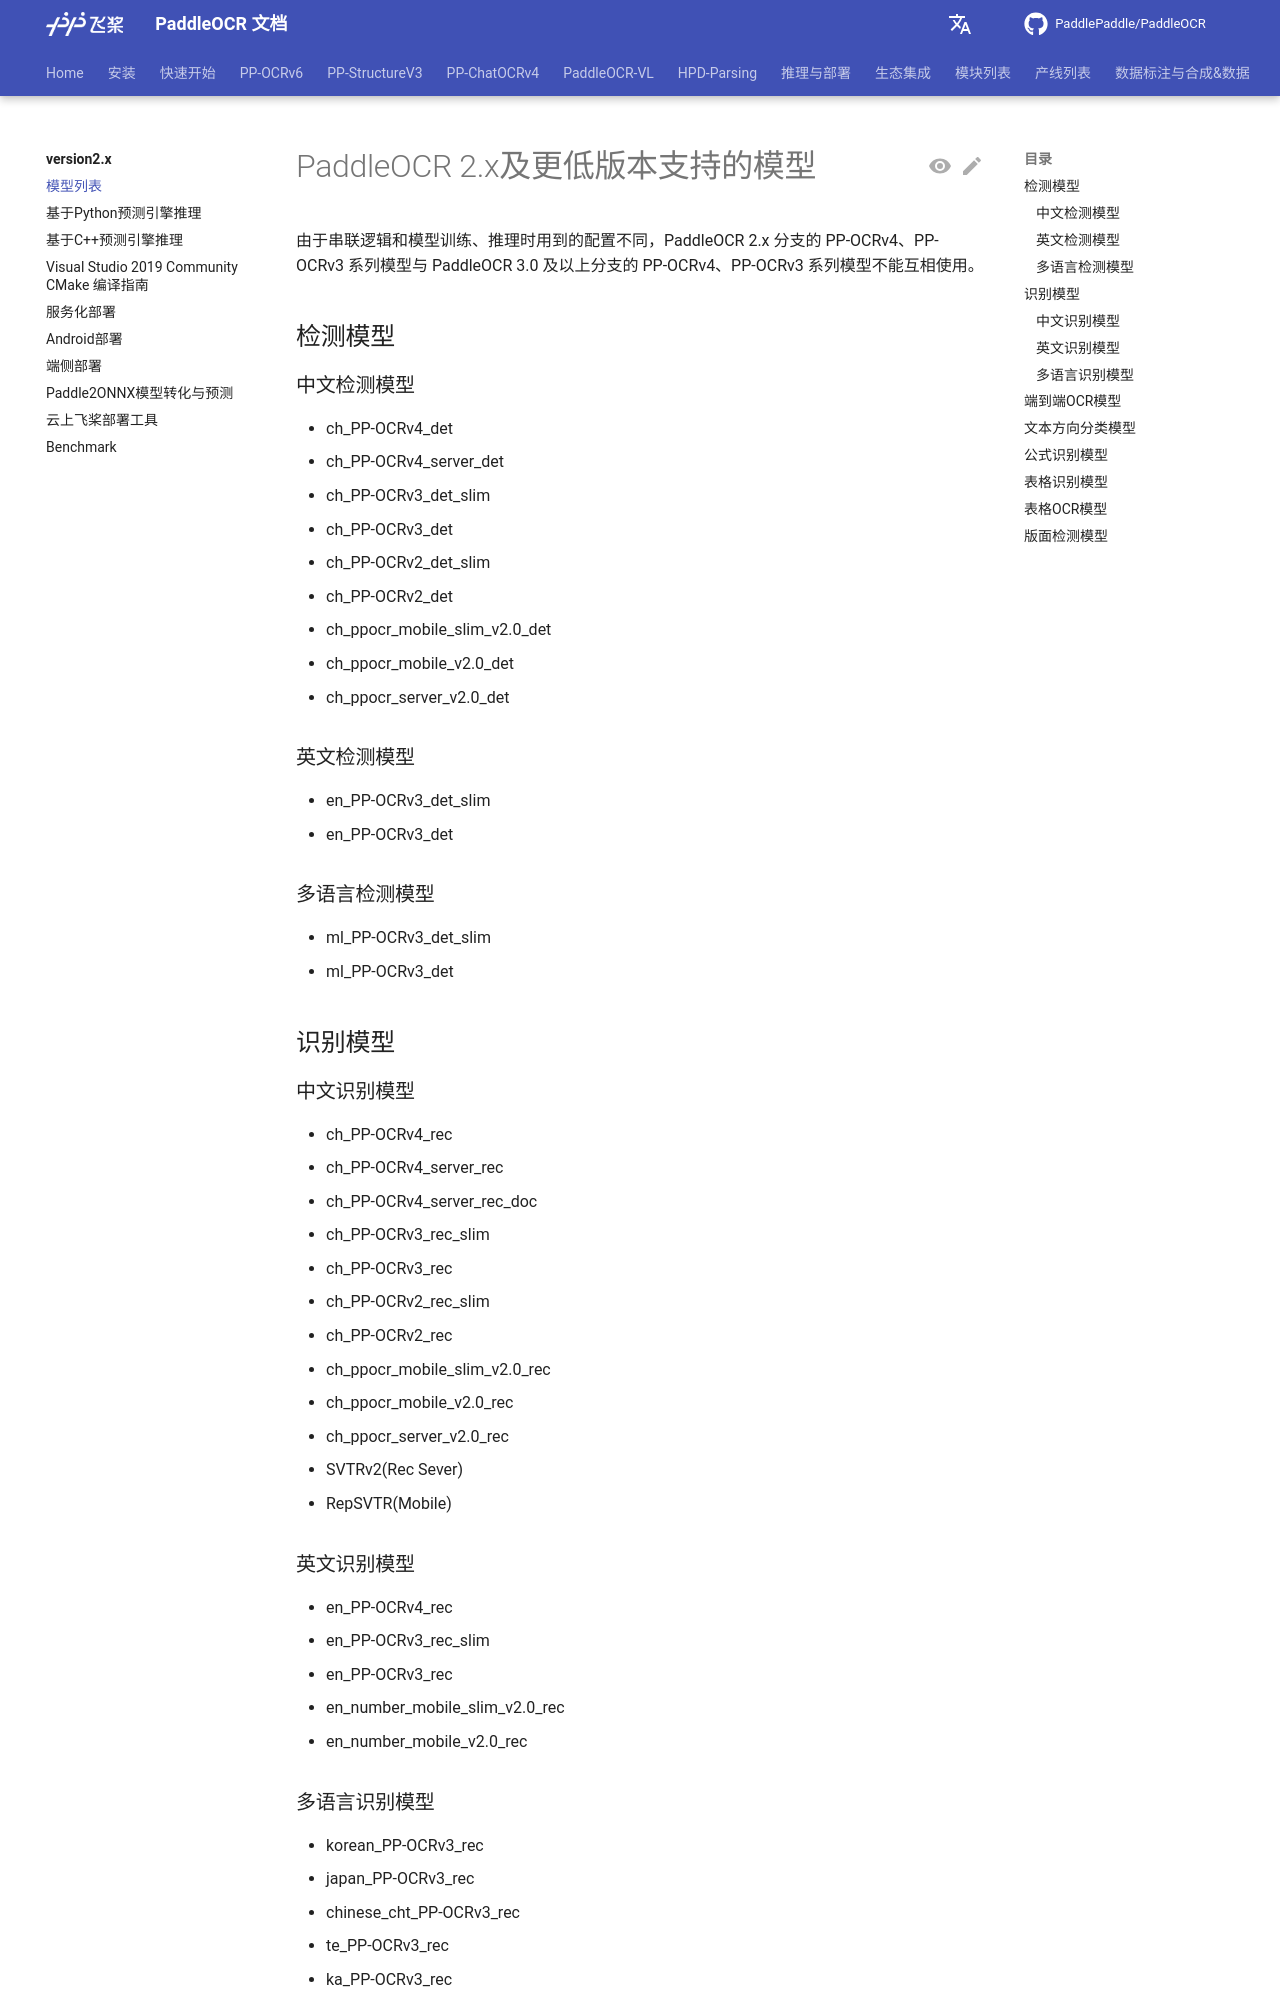

repository: KyleWhyet/dsh-u-20261026-paddlepaddle__paddleocr · page: main/version2.x/legacy/model_list_2.x.html · generator: mkdocs

# PaddleOCR 2.x及更低版本支持的模型

由于串联逻辑和模型训练、推理时用到的配置不同，PaddleOCR 2.x 分支的 PP-OCRv4、PP-OCRv3 系列模型与 PaddleOCR 3.0 及以上分支的 PP-OCRv4、PP-OCRv3 系列模型不能互相使用。

## 检测模型

### 中文检测模型

* ch_PP-OCRv4_det
* ch_PP-OCRv4_server_det
* ch_PP-OCRv3_det_slim
* ch_PP-OCRv3_det
* ch_PP-OCRv2_det_slim
* ch_PP-OCRv2_det
* ch_ppocr_mobile_slim_v2.0_det
* ch_ppocr_mobile_v2.0_det
* ch_ppocr_server_v2.0_det

### 英文检测模型

* en_PP-OCRv3_det_slim
* en_PP-OCRv3_det

### 多语言检测模型

* ml_PP-OCRv3_det_slim
* ml_PP-OCRv3_det

## 识别模型

### 中文识别模型

* ch_PP-OCRv4_rec
* ch_PP-OCRv4_server_rec
* ch_PP-OCRv4_server_rec_doc
* ch_PP-OCRv3_rec_slim
* ch_PP-OCRv3_rec
* ch_PP-OCRv2_rec_slim
* ch_PP-OCRv2_rec
* ch_ppocr_mobile_slim_v2.0_rec
* ch_ppocr_mobile_v2.0_rec
* ch_ppocr_server_v2.0_rec
* SVTRv2(Rec Sever)
* RepSVTR(Mobile)

### 英文识别模型

* en_PP-OCRv4_rec
* en_PP-OCRv3_rec_slim
* en_PP-OCRv3_rec
* en_number_mobile_slim_v2.0_rec
* en_number_mobile_v2.0_rec
